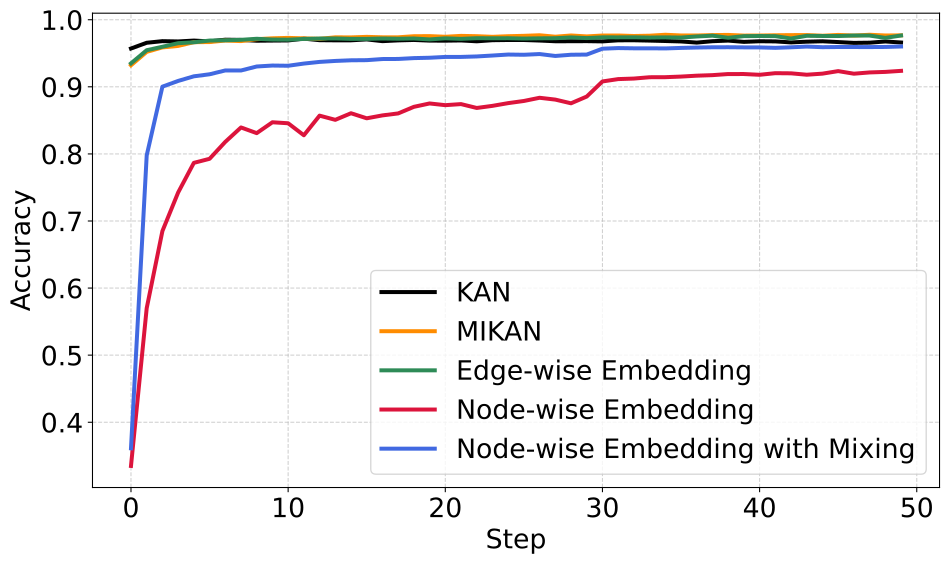

The table this chart was drawn from, first rows:
Step, KAN, MIKAN, Edge-wise Embedding, Node-wise Embedding, Node-wise Embedding with Mixing
0, 0.9571, 0.9321, 0.935, 0.3348, 0.3612
1, 0.9657, 0.9521, 0.9546, 0.57, 0.7977
2, 0.9681, 0.9588, 0.9597, 0.685, 0.9002
3, 0.9676, 0.961, 0.965, 0.7424, 0.9088
4, 0.9689, 0.9665, 0.9664, 0.7867, 0.9157
5, 0.9677, 0.9667, 0.9689, 0.7927, 0.9187
6, 0.9702, 0.969, 0.9693, 0.8179, 0.9244
7, 0.9699, 0.9682, 0.97, 0.8394, 0.9243
8, 0.9687, 0.971, 0.9716, 0.831, 0.9303
9, 0.9689, 0.9723, 0.9705, 0.8472, 0.9317
10, 0.9691, 0.9729, 0.9703, 0.8457, 0.9314
11, 0.9718, 0.9722, 0.9714, 0.8278, 0.9347
12, 0.9695, 0.9715, 0.9719, 0.857, 0.9371
13, 0.9693, 0.9738, 0.9721, 0.8508, 0.9386
14, 0.9693, 0.9737, 0.9714, 0.8606, 0.9395
15, 0.9707, 0.9745, 0.9715, 0.8531, 0.9397
16, 0.9681, 0.9738, 0.972, 0.8574, 0.9414
17, 0.9692, 0.9738, 0.9717, 0.8603, 0.9415
18, 0.9699, 0.9754, 0.9721, 0.8702, 0.9428
19, 0.9689, 0.9756, 0.9707, 0.8752, 0.9433
20, 0.9688, 0.9746, 0.9723, 0.8727, 0.9445
21, 0.9691, 0.9759, 0.9715, 0.8742, 0.9446
22, 0.9678, 0.9755, 0.9725, 0.8685, 0.9453
23, 0.9695, 0.9745, 0.9724, 0.8716, 0.9466
24, 0.9698, 0.9754, 0.9724, 0.8757, 0.9481
25, 0.9698, 0.976, 0.9719, 0.8789, 0.9478
26, 0.969, 0.9769, 0.9723, 0.8837, 0.9488
27, 0.9679, 0.9747, 0.9724, 0.881, 0.946
28, 0.968, 0.9765, 0.9736, 0.8754, 0.9478
29, 0.9681, 0.9751, 0.9726, 0.8855, 0.9481
30, 0.9677, 0.9765, 0.9737, 0.908, 0.9568
31, 0.9693, 0.9765, 0.9737, 0.9115, 0.9578
32, 0.9694, 0.9758, 0.9738, 0.9123, 0.9574
33, 0.9689, 0.9762, 0.9734, 0.9143, 0.9574
34, 0.9683, 0.9776, 0.9737, 0.9144, 0.9572
35, 0.9676, 0.9766, 0.9734, 0.9153, 0.958
36, 0.9659, 0.9765, 0.975, 0.9166, 0.9586
37, 0.968, 0.9771, 0.9762, 0.9174, 0.9589
38, 0.9689, 0.9774, 0.9731, 0.919, 0.959
39, 0.967, 0.9764, 0.9755, 0.9191, 0.9588
40, 0.9679, 0.9765, 0.9757, 0.9179, 0.9587
41, 0.9677, 0.9769, 0.9755, 0.9203, 0.9581
42, 0.9662, 0.9771, 0.972, 0.9201, 0.9589
43, 0.9673, 0.9772, 0.9761, 0.918, 0.96
44, 0.9679, 0.9761, 0.9758, 0.9196, 0.9591
45, 0.9667, 0.9774, 0.9757, 0.9234, 0.9594
46, 0.9655, 0.9764, 0.9765, 0.9196, 0.9593
47, 0.9658, 0.9776, 0.9764, 0.9214, 0.9593
48, 0.9676, 0.9765, 0.973, 0.9222, 0.9594
49, 0.9661, 0.9768, 0.9765, 0.9238, 0.9601
